Run: headless pygame with SDL's dummy video driver; simulated clock (each Clock.tick advances the game by its frame time, no real sleeping); random seed 0; keys injected as events and as key.get_pressed() state; no mouse input.
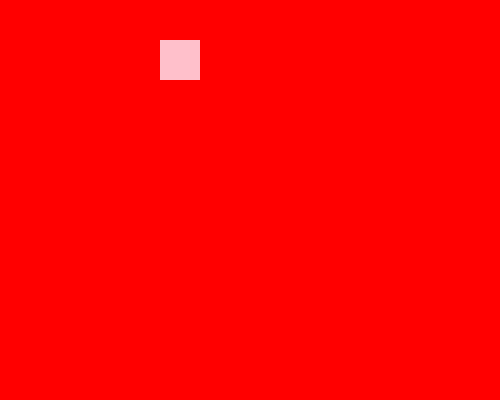
Frame 1 of 4 · flips 1–60 · no input
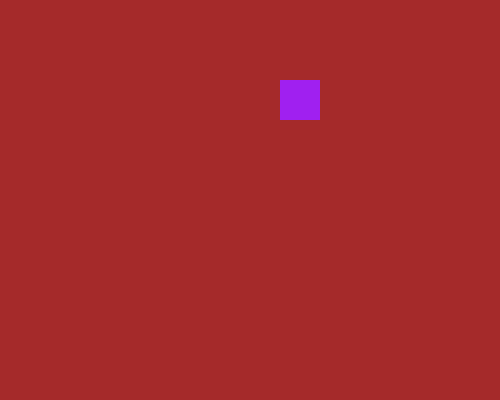
Frame 2 of 4 · flips 61–180 · tapped SPACE, RETURN · held RIGHT (→), D
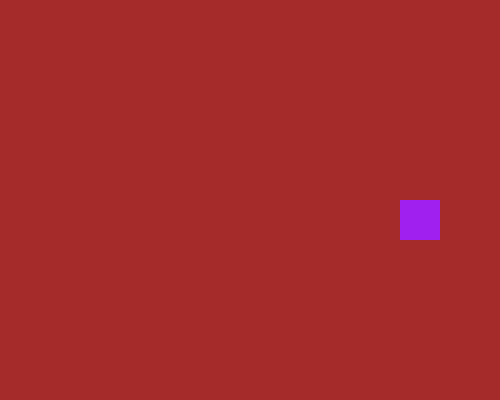
Frame 3 of 4 · flips 181–300 · held DOWN (↓), S
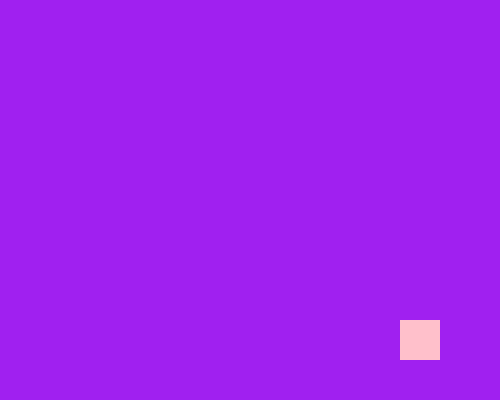
Frame 4 of 4 · flips 301–420 · held LEFT (←), A, UP (↑), W

The pygame program that drew these frames:

import pygame
import random
pygame.init()

width = 500
height = 400
screen_res = (width, height)
colors = ['Red','Blue','Orange','Green','Purple','Cyan','Pink','brown']
bg_colors = ['Red','Blue','Orange','Green','Purple','Cyan','Pink','brown']
clr = random.choice(colors)

pygame.display.set_caption("Bouncing ball")
screen = pygame.display.set_mode(screen_res)

x = 100
y = 100
bg_color = "red"

rect_obj = pygame.draw.rect(screen, 'Red', pygame.Rect(x,y,40,40))


speed = [random.choice([-1,1]),random.choice([-1,1])]

while True:
    for event in pygame.event.get():
        if event.type == pygame.QUIT:
            exit()

    screen.fill(bg_color)

    rect_obj = rect_obj.move(speed)

    if rect_obj.left <= 0 or rect_obj.right >= width:
        speed[0] = -speed[0]
        clr = random.choice(colors)
        bg_color = random.choice(bg_colors)
    if rect_obj.top <= 0 or rect_obj.bottom >= height:
        speed[1] = -speed[1]
        clr = random.choice(colors)
        bg_color = random.choice(bg_colors)

    rect_obj = pygame.draw.rect(screen, clr, pygame.Rect(rect_obj.x,rect_obj.y ,40 ,40))


    pygame.display.update()
